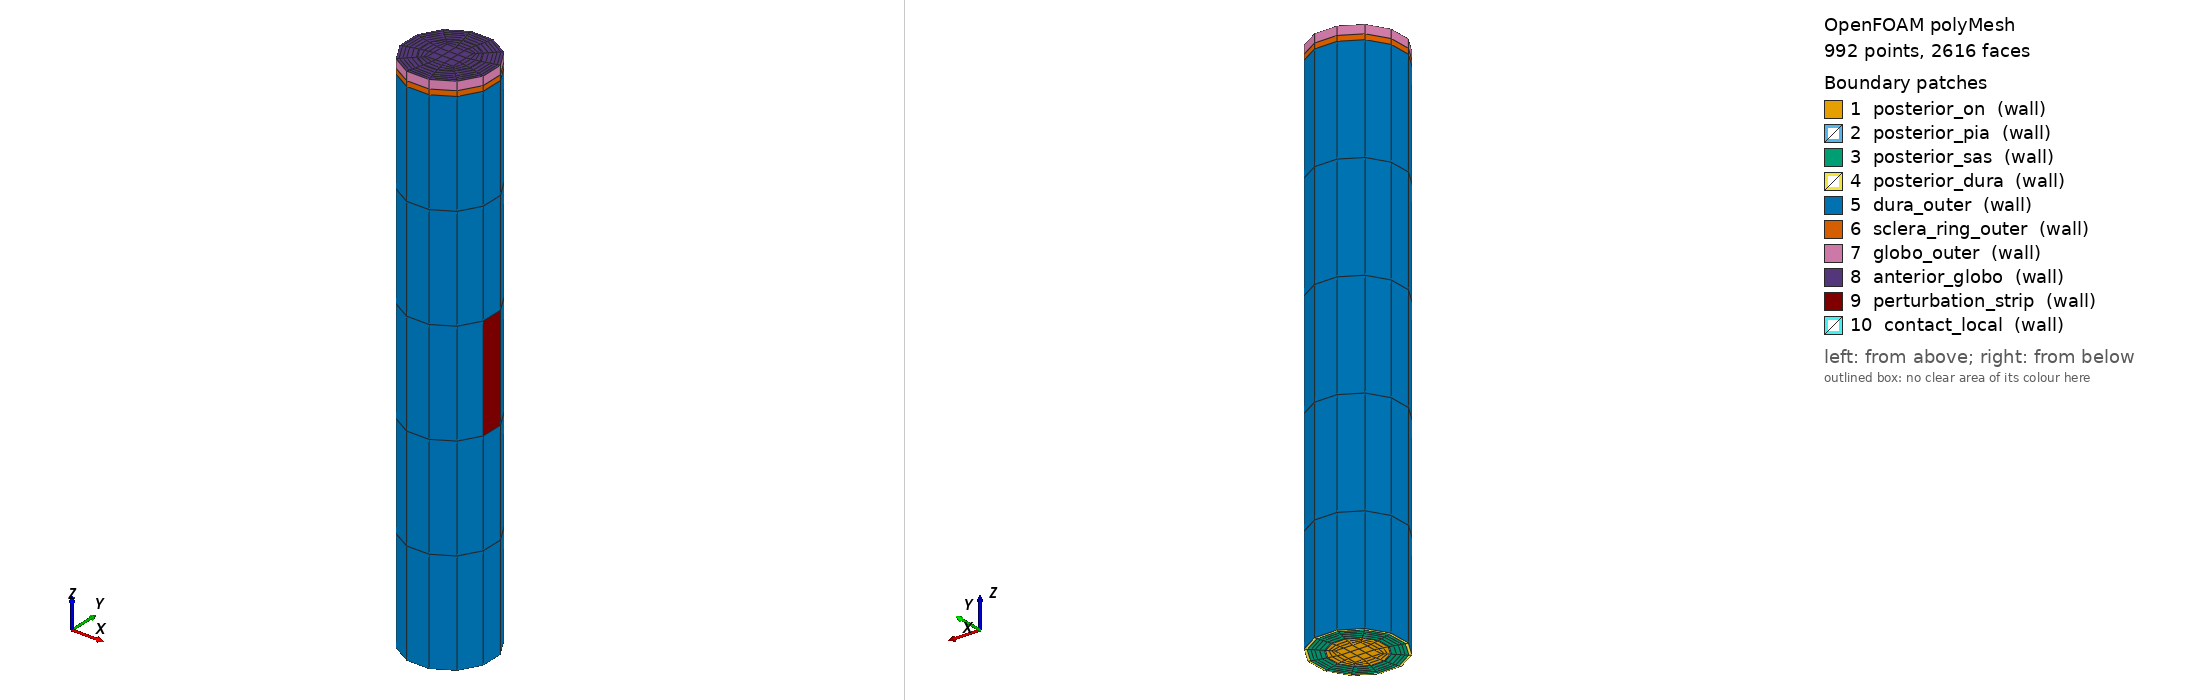

OpenFOAM case: the committed polyMesh, 992 points, 2616 faces. Boundary patches (legend numbers): 1 posterior_on (wall), 2 posterior_pia (wall), 3 posterior_sas (wall), 4 posterior_dura (wall), 5 dura_outer (wall), 6 sclera_ring_outer (wall), 7 globo_outer (wall), 8 anterior_globo (wall), 9 perturbation_strip (wall), 10 contact_local (wall). Left view from above one corner, right view from below the opposite corner. Boundary conditions: 0 field file(s) under 0/; 0 of 10 drawn patches have an entry in a shipped field file.

=== constant/polyMesh/boundary ===
/*--------------------------------*- C++ -*----------------------------------*\
| =========                 |                                                 |
| \\      /  F ield         | OpenFOAM: The Open Source CFD Toolbox           |
|  \\    /   O peration     | Version:  2512                                  |
|   \\  /    A nd           | Website:  www.openfoam.com                      |
|    \\/     M anipulation  |                                                 |
\*---------------------------------------------------------------------------*/
FoamFile
{
    version     2.0;
    format      ascii;
    arch        "LSB;label=32;scalar=64";
    class       polyBoundaryMesh;
    location    "constant/polyMesh";
    object      boundary;
}
// * * * * * * * * * * * * * * * * * * * * * * * * * * * * * * * * * * * * * //

10
(
    posterior_on
    {
        type            wall;
        inGroups        1(wall);
        nFaces          45;
        startFace       2298;
    }
    posterior_pia
    {
        type            wall;
        inGroups        1(wall);
        nFaces          12;
        startFace       2343;
    }
    posterior_sas
    {
        type            wall;
        inGroups        1(wall);
        nFaces          48;
        startFace       2355;
    }
    posterior_dura
    {
        type            wall;
        inGroups        1(wall);
        nFaces          12;
        startFace       2403;
    }
    dura_outer
    {
        type            wall;
        inGroups        1(wall);
        nFaces          59;
        startFace       2415;
    }
    sclera_ring_outer
    {
        type            wall;
        inGroups        1(wall);
        nFaces          12;
        startFace       2474;
    }
    globo_outer
    {
        type            wall;
        inGroups        1(wall);
        nFaces          12;
        startFace       2486;
    }
    anterior_globo
    {
        type            wall;
        inGroups        1(wall);
        nFaces          117;
        startFace       2498;
    }
    perturbation_strip
    {
        type            wall;
        inGroups        1(wall);
        nFaces          1;
        startFace       2615;
    }
    contact_local
    {
        type            wall;
        inGroups        1(wall);
        nFaces          0;
        startFace       2616;
    }
)

// ************************************************************************* //


Also in the case, not shown: system/blockMeshDict (22107 bytes, source omitted); constant/polyMesh/faces (numeric list); constant/polyMesh/points (numeric list).
